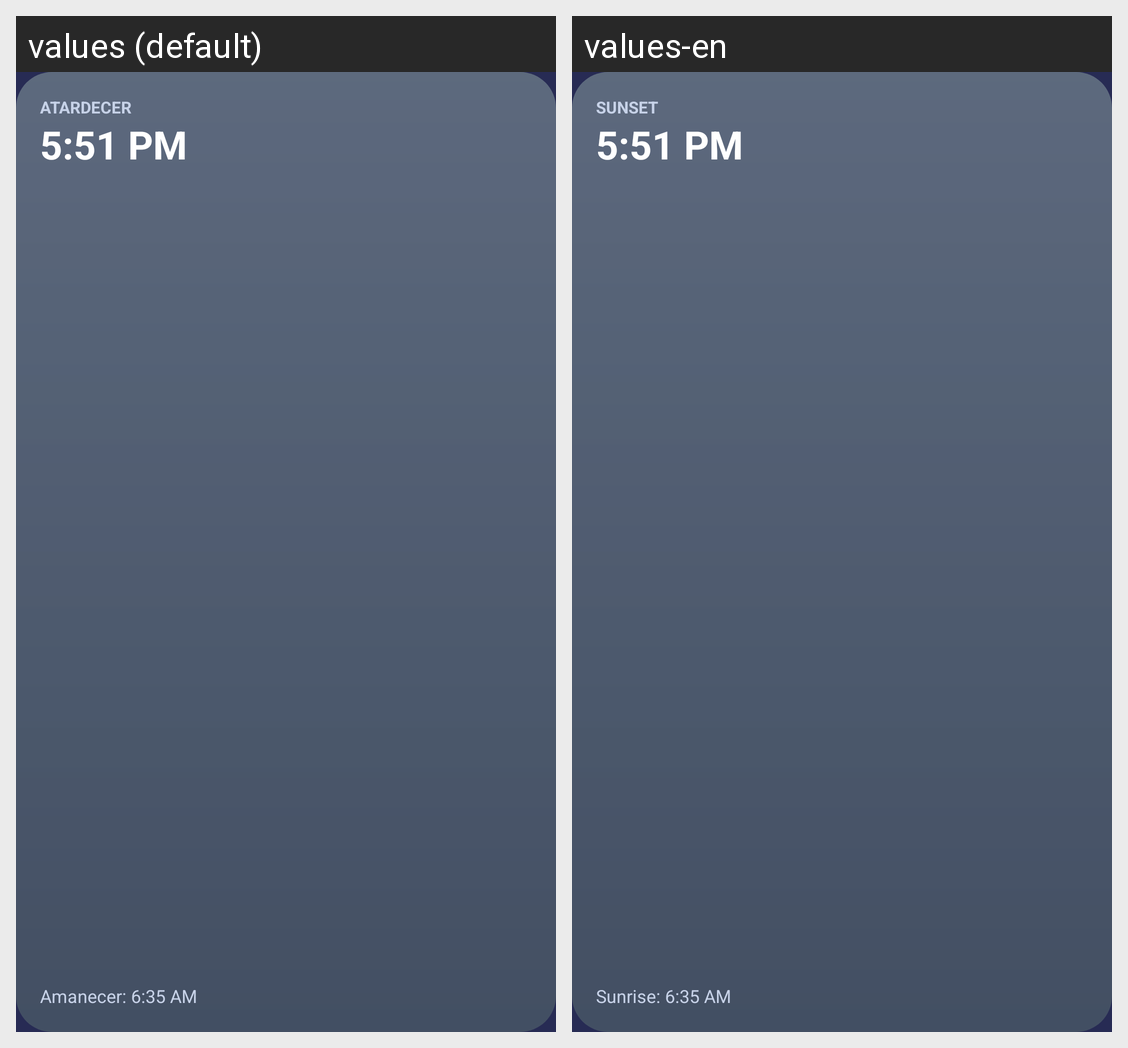

Here is an Android app screen in its default locale and in the app's own translations. Write out the translated-string differences for the strings that appear on this screen.
Android screen res/layout/widget_solar_preview.xml rendered under 2 locales, left to right: values (default), values-en. Device: Nexus 5 (rendered at 1080×1920; each locale shown at half size, 540×960, under a caption strip naming it); theme Theme.MyWeather.
Strings drawn on this screen, with the default value and each locale's value (text and hints the layout hard-codes, and strings that could not be matched under every locale, appear in the picture but are not listed):

sunset_label
  values: Atardecer
  values-en: Sunset

sunrise_preview_placeholder
  values: Amanecer: 6:35 AM
  values-en: Sunrise: 6:35 AM
